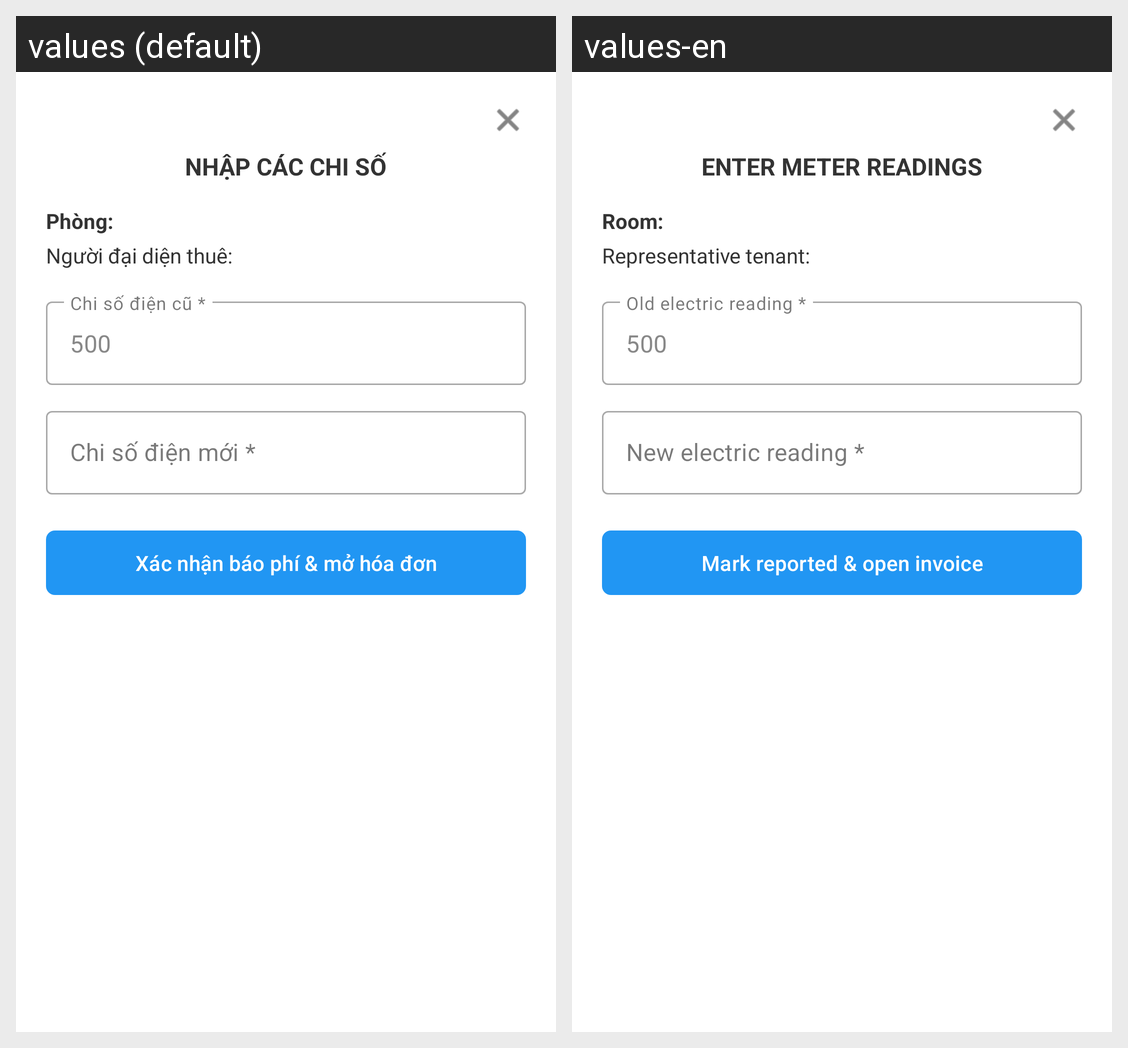

Translations of the strings shown on this Android screen, per locale in the grid:
Android screen res/layout/bottom_sheet_fee_notification.xml rendered under 2 locales, left to right: values (default), values-en. Device: Nexus 5 (rendered at 1080×1920; each locale shown at half size, 540×960, under a caption strip naming it); theme Theme.MyApplication.
Strings drawn on this screen, with the default value and each locale's value (text and hints the layout hard-codes, and strings that could not be matched under every locale, appear in the picture but are not listed):

fee_notification_title
  values: NHẬP CÁC CHI SỐ
  values-en: ENTER METER READINGS

room_colon
  values: Phòng:
  values-en: Room:

invoice_representative_colon
  values: Người đại diện thuê:
  values-en: Representative tenant:

electric_old_reading_required
  values: Chi số điện cũ *
  values-en: Old electric reading *

electric_new_reading_required
  values: Chi số điện mới *
  values-en: New electric reading *

invoice_mark_reported_and_open
  values: Xác nhận báo phí & mở hóa đơn
  values-en: Mark reported & open invoice
